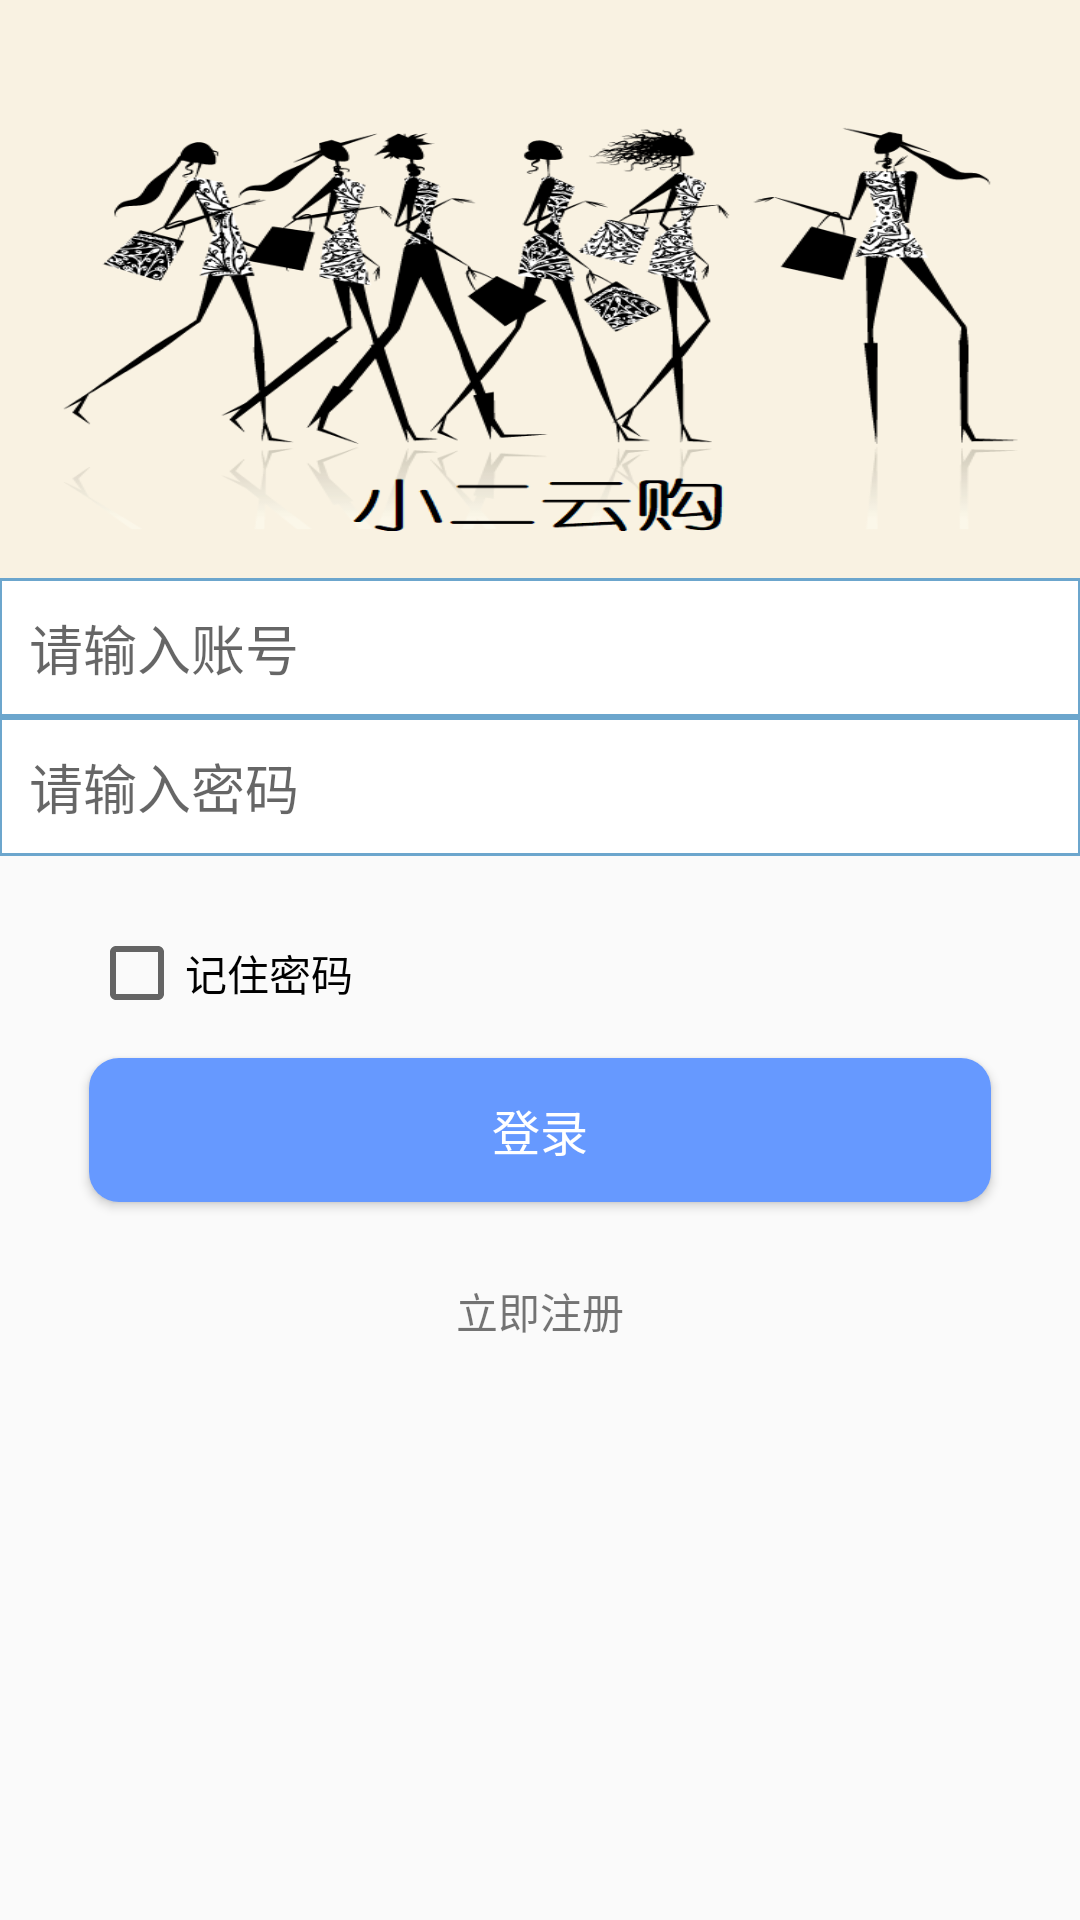

Layout XML and referenced resources for this Android screen:
<!-- AndroidManifest.xml: activity theme AppTheme.NoActionBar -->
<!-- res/layout/activity_login.xml -->
<?xml version="1.0" encoding="utf-8"?>
<RelativeLayout xmlns:android="http://schemas.android.com/apk/res/android"
    xmlns:tools="http://schemas.android.com/tools"
    android:id="@+id/activity_login"
    android:layout_width="match_parent"
    android:layout_height="match_parent"
    android:paddingBottom="@dimen/activity_vertical_margin"
    android:paddingLeft="@dimen/activity_horizontal_margin"
    android:paddingRight="@dimen/activity_horizontal_margin"
    android:paddingTop="@dimen/activity_vertical_margin"
    tools:context="activitytest.example.com.shopping.LoginActivity">

    <ImageView
        android:layout_width="fill_parent"
        android:layout_height="1.3in"
        android:src="@drawable/b1"
        android:background="@color/white"
        android:scaleType="fitXY"
        android:id="@+id/imageView"
        android:layout_alignParentRight="true"
        android:layout_alignParentLeft="true"
        android:layout_alignParentEnd="true"
        android:layout_alignParentStart="true"
        android:layout_alignParentTop="true" />


    <Button
        android:text="登录"
        android:textSize="16dp"
        android:layout_width="match_parent"
        android:layout_height="wrap_content"
        android:background="@drawable/button"
        android:textColor="@color/white"
        android:layout_marginLeft="30dp"
        android:layout_marginRight="30dp"
        android:layout_marginTop="160dp"
        android:id="@+id/button_login"
        android:layout_below="@+id/imageView"
        android:layout_centerHorizontal="true" />

    <EditText
        android:layout_width="wrap_content"
        android:layout_height="wrap_content"
        android:background="@drawable/edittext"
        android:ems="10"
        android:hint="请输入密码"
        android:textSize="18dp"
        android:maxLines="1"
        android:inputType="textPassword"
        android:drawablePadding="10dp"
        android:id="@+id/editText_password"
        android:layout_below="@+id/editText_name"
        android:layout_alignParentRight="true"
        android:layout_alignParentLeft="true"
        android:layout_alignParentStart="true"
        android:layout_alignParentEnd="true" />

    <EditText
        android:layout_width="fill_parent"
        android:layout_height="wrap_content"
        android:background="@drawable/edittext"
        android:ems="10"
        android:textSize="18dp"
        android:maxLines="1"
        android:maxLength="20"

        android:hint="请输入账号"
        android:id="@+id/editText_name"
        android:drawablePadding="10dp"
        android:layout_below="@+id/imageView"
        android:layout_alignParentRight="true"
        android:layout_alignParentLeft="true"
        android:layout_alignParentStart="true" />


    <CheckBox
        android:text="记住密码"
        android:layout_width="wrap_content"
        android:layout_height="wrap_content"
        android:id="@+id/checkBox_rem"

        android:layout_below="@+id/editText_password"
        android:layout_alignStart="@+id/button_login"
        android:layout_alignLeft="@+id/button_login"
        android:layout_marginTop="23dp" />

    <TextView
        android:text="立即注册"
        android:layout_width="wrap_content"
        android:layout_height="wrap_content"
        android:layout_below="@+id/button_login"
        android:layout_centerHorizontal="true"
        android:layout_marginTop="26dp"
        android:id="@+id/lable_register" />



</RelativeLayout>
<!-- resources referenced by this layout -->
<resources>
  <color name="white">#FFFFFF</color>
  <!-- drawable b1: png bitmap (drawable, 82268 bytes) -->
  <!-- drawable button (drawable) -->
  <?xml version="1.0" encoding="utf-8"?>
  <selector xmlns:android="http://schemas.android.com/apk/res/android">
      
      <item android:state_pressed="true">
          <shape>
              
              <solid android:color="#BFBFBF" />
              
              <corners android:radius="10dp" />
          </shape>
      </item>
      
      <item>
          <shape>
              <solid android:color="#6699FF" />
              <corners android:radius="10dp" />
          </shape>
      </item>
  </selector>
  <!-- drawable edittext (drawable) -->
  <?xml version="1.0" encoding="utf-8"?>
  <shape xmlns:android="http://schemas.android.com/apk/res/android">
      <solid android:color="#FFFFFF"/>
  
      <stroke
          android:width="1dp"
          android:color="#6CA6CD"/>
  
      <padding
          android:bottom="10dp"
          android:left="10dp"
          android:right="10dp"
          android:top="10dp"/>
  
  
  
  </shape>
  <style name="AppTheme.NoActionBar">
          <item name="windowActionBar">false</item>
          <item name="windowNoTitle">true</item>
      </style>
</resources>
